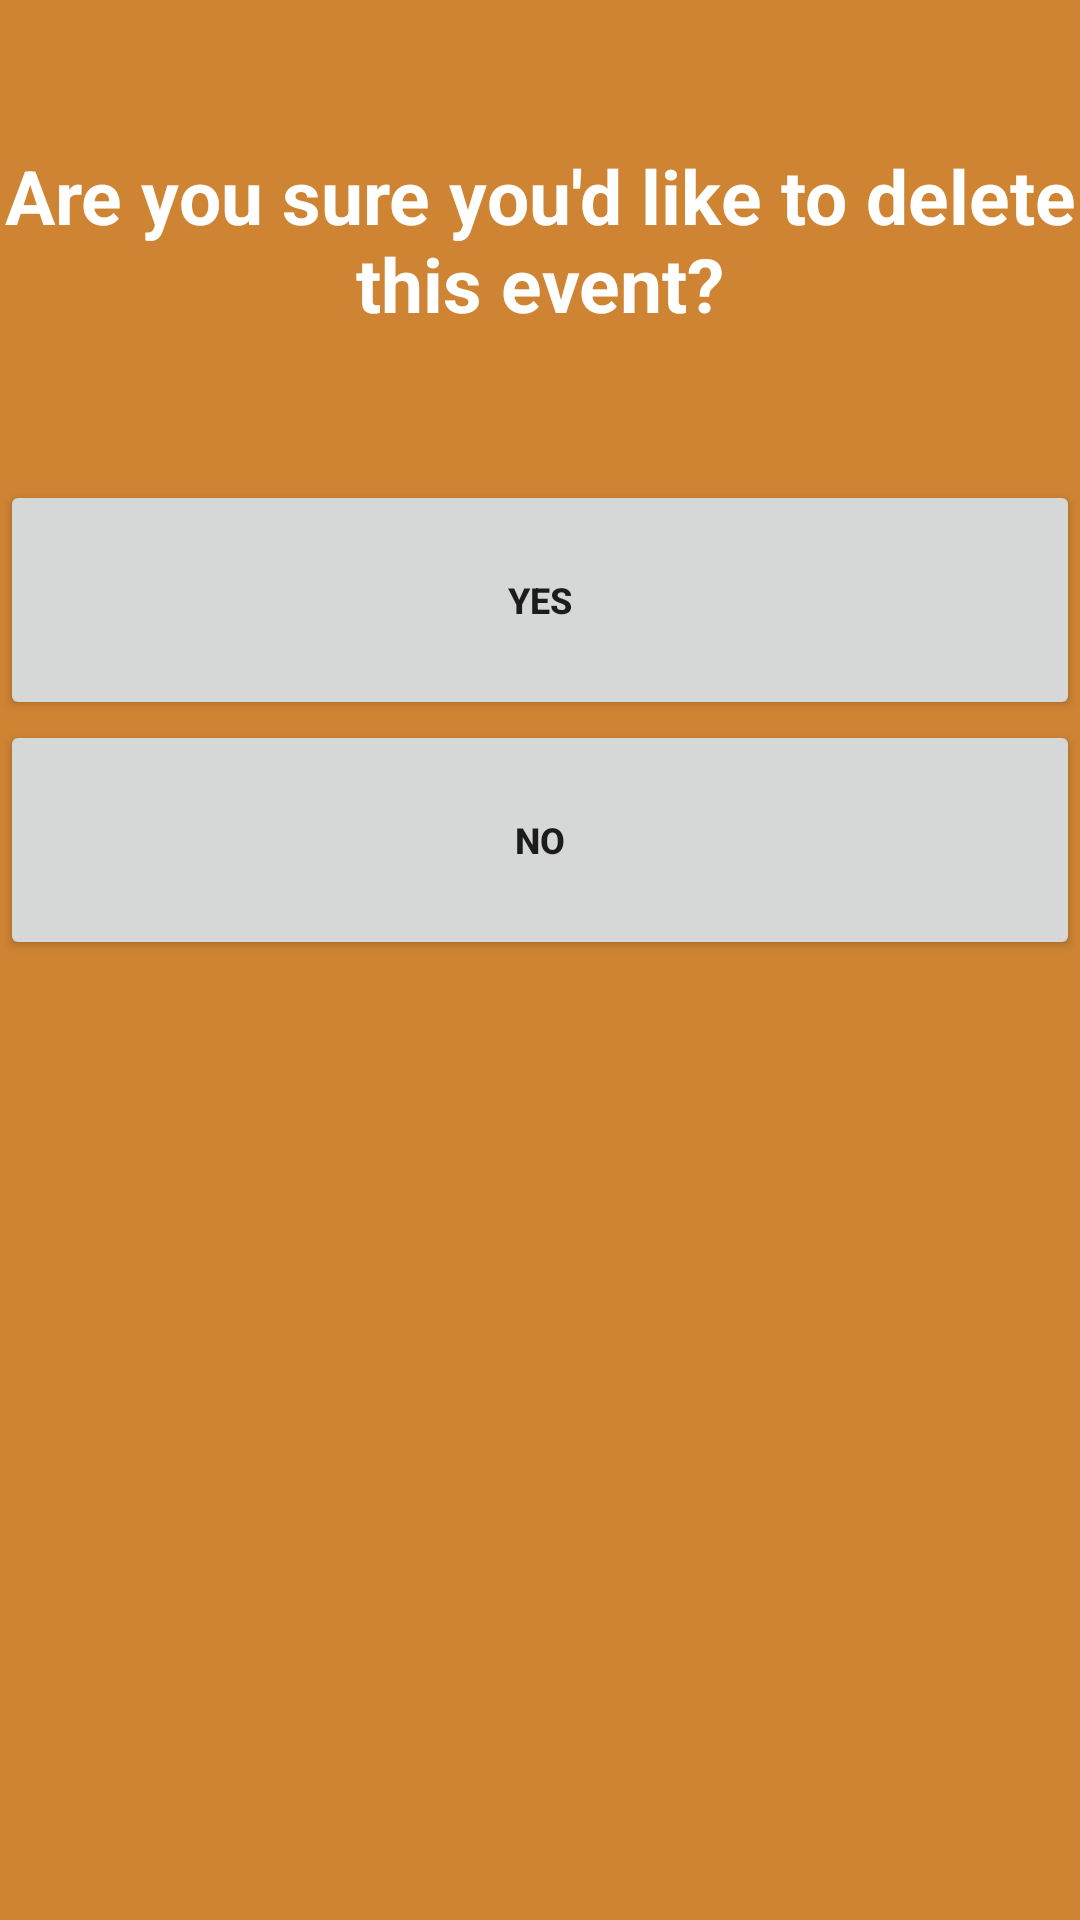

Here is an Android app screen rendered from its layout file. Give the layout XML and the strings, colors and styles it references.
<!-- AndroidManifest.xml: application theme AppTheme -->
<!-- res/layout/activity_delete_event.xml -->
<?xml version="1.0" encoding="utf-8"?>
<LinearLayout
    xmlns:android="http://schemas.android.com/apk/res/android"
    xmlns:tools="http://schemas.android.com/tools"
    android:layout_width="match_parent"
    android:layout_height="match_parent"
    android:orientation="vertical"
    android:weightSum="32"
    tools:context="com.example.derinibikunle.hermes.CustomCalendarActivity"
    android:background="@color/colorPrimaryDark">
    <TextView
        android:layout_width="match_parent"
        android:layout_height="0dp"
        android:layout_weight="8"
        android:text="Are you sure you'd like to delete this event?"
        android:gravity="center"
        android:textStyle="bold"
        android:textSize="25dp"
        android:textColor="@color/colorWhite"/>
    <Button
        android:layout_width="match_parent"
        android:layout_height="0dp"
        android:layout_weight="4"
        android:id="@+id/yes"
        android:gravity="center"
        android:text="YES"
        android:textSize="12sp"
        android:textStyle="bold"/>

    <Button
        android:layout_width="match_parent"
        android:layout_height="0dp"
        android:layout_weight="4"
        android:id="@+id/no"
        android:gravity="center"
        android:text="NO"
        android:textSize="12sp"
        android:textStyle="bold"/>

</LinearLayout>
<!-- resources referenced by this layout -->
<resources>
  <color name="colorPrimaryDark">#cf8433</color>
  <color name="colorWhite">#ffffff</color>
  <style name="AppTheme" parent="Base.Theme.AppCompat.Light.DarkActionBar">
          
          <item name="colorPrimary">@color/colorPrimary</item>
          <item name="colorPrimaryDark">@color/colorPrimaryDark</item>
          <item name="colorAccent">@color/colorAccent</item>
          <item name="actionOverflowMenuStyle">@style/OverflowMenu</item>
      </style>
  <color name="colorPrimary">#ffb25f</color>
  <color name="colorAccent">#79d4ce</color>
  <style name="OverflowMenu" parent="Widget.AppCompat.PopupMenu.Overflow">
          
          <item name="overlapAnchor">false</item>
          <item name="android:dropDownVerticalOffset">-4.0dip</item>
          
      </style>
</resources>
